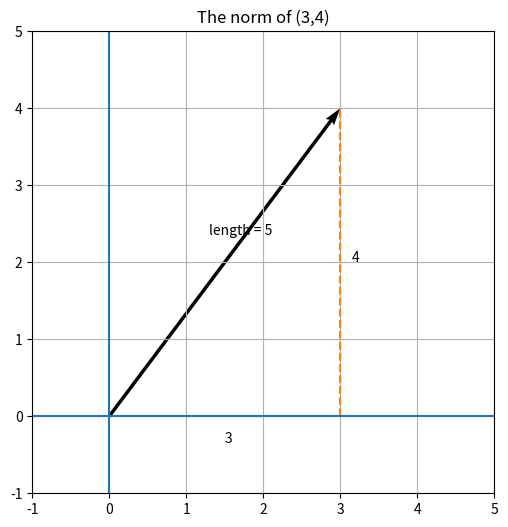
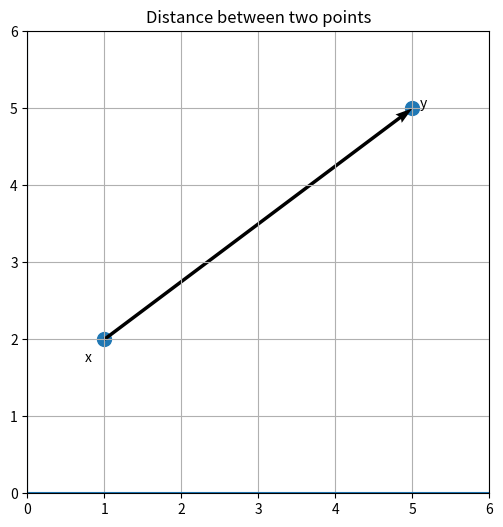
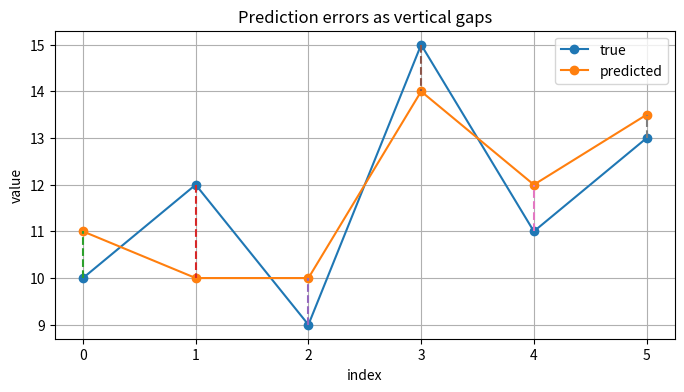
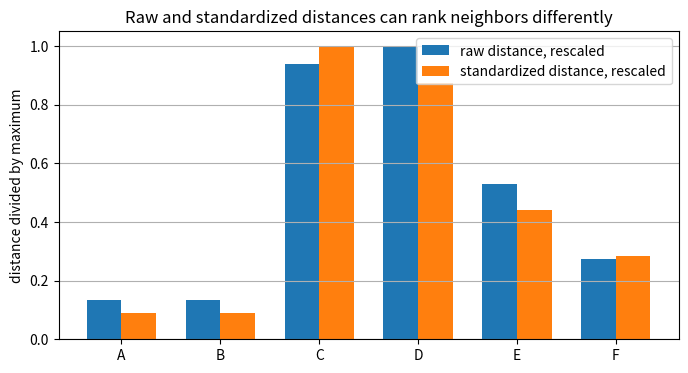
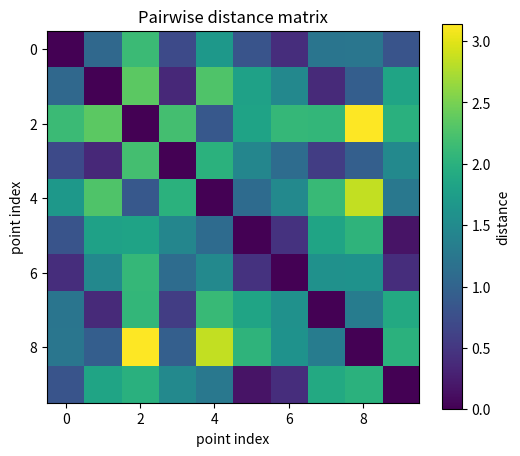
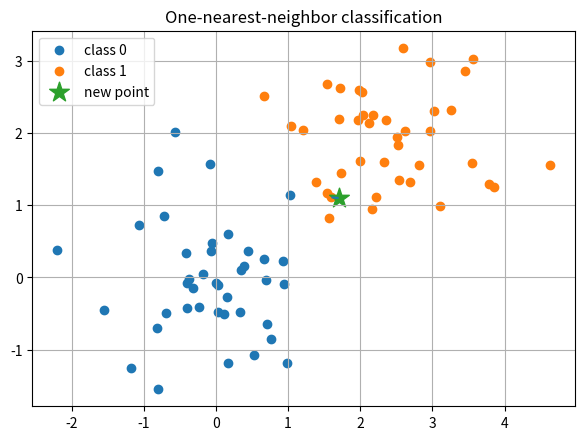
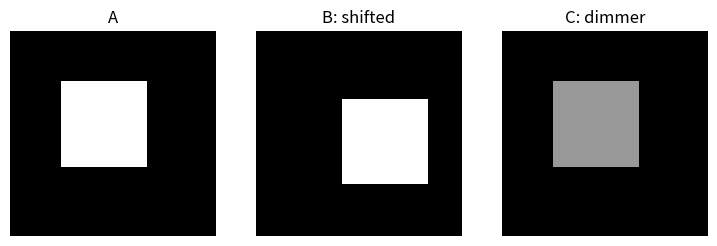
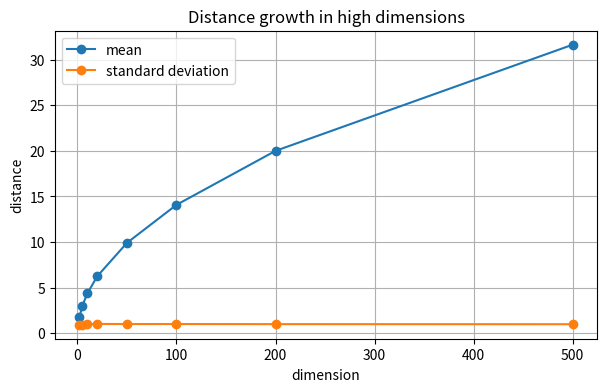
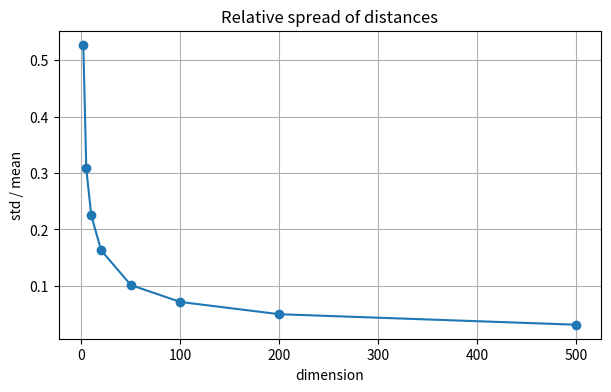
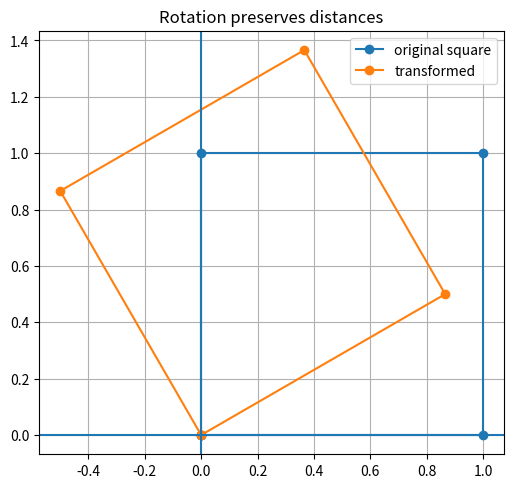
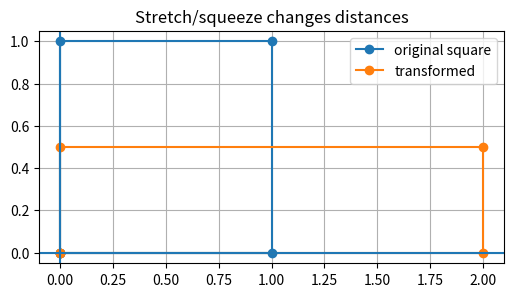
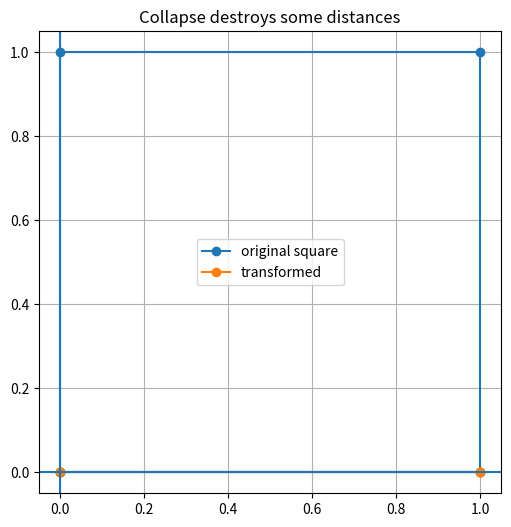

The script that saved these images, in order:
import numpy as np
import matplotlib.pyplot as plt

np.set_printoptions(precision=3, suppress=True)

def norm2(v):
    return np.sqrt(np.sum(v**2))

def euclidean_distance(x, y):
    return norm2(x - y)

print("Ready.")


v = np.array([3, 4])
print("v =", v)
print("manual norm =", norm2(v))
print("NumPy norm =", np.linalg.norm(v))


plt.figure(figsize=(6,6))
plt.quiver(0, 0, v[0], v[1], angles="xy", scale_units="xy", scale=1)
plt.plot([0, v[0]], [0, 0], linestyle="--")
plt.plot([v[0], v[0]], [0, v[1]], linestyle="--")
plt.text(1.5, -0.35, "3")
plt.text(3.15, 2, "4")
plt.text(1.3, 2.35, "length = 5")
plt.axhline(0)
plt.axvline(0)
plt.xlim(-1,5)
plt.ylim(-1,5)
plt.grid(True)
plt.gca().set_aspect("equal", adjustable="box")
plt.title("The norm of (3,4)")
plt.show()


# TODO: Change this vector and recompute its norm.
v = np.array([-5, 12])
print("v =", v)
print("norm =", np.linalg.norm(v))


x = np.array([1, 2])
y = np.array([5, 5])

diff = y - x
print("x =", x)
print("y =", y)
print("y - x =", diff)
print("distance =", np.linalg.norm(diff))


plt.figure(figsize=(6,6))
plt.scatter([x[0], y[0]], [x[1], y[1]], s=100)
plt.quiver(x[0], x[1], diff[0], diff[1], angles="xy", scale_units="xy", scale=1)
plt.text(x[0]-0.25, x[1]-0.3, "x")
plt.text(y[0]+0.1, y[1], "y")
plt.axhline(0)
plt.axvline(0)
plt.xlim(0,6)
plt.ylim(0,6)
plt.grid(True)
plt.gca().set_aspect("equal", adjustable="box")
plt.title("Distance between two points")
plt.show()


y_true = np.array([10, 12, 9, 15, 11, 13])
y_pred = np.array([11, 10, 10, 14, 12, 13.5])

error = y_true - y_pred
sse = np.sum(error**2)
rmse = np.sqrt(np.mean(error**2))

print("error vector =", error)
print("Euclidean error =", np.linalg.norm(error))
print("sum of squared errors =", sse)
print("RMSE =", rmse)


plt.figure(figsize=(8,4))
plt.plot(y_true, marker="o", label="true")
plt.plot(y_pred, marker="o", label="predicted")
for i in range(len(y_true)):
    plt.plot([i, i], [y_true[i], y_pred[i]], linestyle="--")
plt.title("Prediction errors as vertical gaps")
plt.xlabel("index")
plt.ylabel("value")
plt.grid(True)
plt.legend()
plt.show()


# TODO: Modify this prediction vector.
y_pred_2 = np.array([10.5, 11.5, 9.5, 15.5, 10.5, 12.5])
error_2 = y_true - y_pred_2

print("RMSE model 1 =", np.sqrt(np.mean((y_true - y_pred)**2)))
print("RMSE model 2 =", np.sqrt(np.mean(error_2**2)))
print("max error model 1 =", np.max(np.abs(y_true - y_pred)))
print("max error model 2 =", np.max(np.abs(error_2)))


apartments = np.array([
    [2400, 800, 1.2, 2],
    [2600, 760, 0.8, 2],
    [1800, 600, 3.5, 1],
    [3200, 1100, 0.5, 3],
    [2100, 700, 2.2, 2],
    [2300, 850, 1.8, 2]
], dtype=float)

names = np.array(["A", "B", "C", "D", "E", "F"])

query = np.array([2500, 780, 1.0, 2], dtype=float)
raw_distances = np.linalg.norm(apartments - query, axis=1)

for name, d in zip(names, raw_distances):
    print(name, d)
print("nearest by raw distance:", names[np.argmin(raw_distances)])


mu = apartments.mean(axis=0)
sigma = apartments.std(axis=0, ddof=0)

apartments_z = (apartments - mu) / sigma
query_z = (query - mu) / sigma

z_distances = np.linalg.norm(apartments_z - query_z, axis=1)

for name, d in zip(names, z_distances):
    print(name, d)
print("nearest by standardized distance:", names[np.argmin(z_distances)])


plt.figure(figsize=(8,4))
indices = np.arange(len(names))
width = 0.35
plt.bar(indices - width/2, raw_distances / raw_distances.max(), width, label="raw distance, rescaled")
plt.bar(indices + width/2, z_distances / z_distances.max(), width, label="standardized distance, rescaled")
plt.xticks(indices, names)
plt.ylabel("distance divided by maximum")
plt.title("Raw and standardized distances can rank neighbors differently")
plt.legend()
plt.grid(axis="y")
plt.show()


x = np.array([1, 2, 8, 4])
y = np.array([4, 4, 2, 5])
r = x - y

l1 = np.sum(np.abs(r))
l2 = np.linalg.norm(r)
linf = np.max(np.abs(r))

print("difference =", r)
print("L1 distance =", l1)
print("L2 distance =", l2)
print("L-infinity distance =", linf)


def distance_matrix(X):
    n = X.shape[0]
    D = np.zeros((n, n))
    for i in range(n):
        for j in range(n):
            D[i, j] = np.linalg.norm(X[i] - X[j])
    return D

np.random.seed(4)
X = np.random.normal(size=(10, 2))
D = distance_matrix(X)
print(np.round(D, 2))


plt.figure(figsize=(6,5))
plt.imshow(D)
plt.colorbar(label="distance")
plt.title("Pairwise distance matrix")
plt.xlabel("point index")
plt.ylabel("point index")
plt.show()


np.random.seed(12)
class0 = np.random.normal(loc=[0, 0], scale=0.7, size=(40, 2))
class1 = np.random.normal(loc=[2.5, 2], scale=0.7, size=(40, 2))
X_train = np.vstack([class0, class1])
y_train = np.array([0]*len(class0) + [1]*len(class1))

new_point = np.array([1.7, 1.1])
d = np.linalg.norm(X_train - new_point, axis=1)
nearest = np.argmin(d)

plt.figure(figsize=(7,6))
plt.scatter(class0[:,0], class0[:,1], label="class 0")
plt.scatter(class1[:,0], class1[:,1], label="class 1")
plt.scatter(new_point[0], new_point[1], marker="*", s=220, label="new point")
plt.plot([new_point[0], X_train[nearest,0]], [new_point[1], X_train[nearest,1]], linestyle="--")
plt.legend()
plt.grid(True)
plt.gca().set_aspect("equal", adjustable="box")
plt.title("One-nearest-neighbor classification")
plt.show()

print("nearest class =", y_train[nearest])
print("nearest distance =", d[nearest])


def make_square(shift_x=0, shift_y=0):
    img = np.zeros((12,12))
    img[3+shift_y:8+shift_y, 3+shift_x:8+shift_x] = 1
    return img

img_a = make_square(0, 0)
img_b = make_square(2, 1)
img_c = make_square(0, 0)
img_c[3:8, 3:8] = 0.6

images = [img_a, img_b, img_c]
titles = ["A", "B: shifted", "C: dimmer"]

fig, axes = plt.subplots(1, 3, figsize=(9,3))
for ax, img, title in zip(axes, images, titles):
    ax.imshow(img, cmap="gray", vmin=0, vmax=1)
    ax.set_title(title)
    ax.axis("off")
plt.show()

vectors = [img.reshape(-1) for img in images]
for i in range(3):
    for j in range(i+1, 3):
        print(f"distance {titles[i]} to {titles[j]} =", np.linalg.norm(vectors[i] - vectors[j]))


np.random.seed(1)
dimensions = [2, 5, 10, 20, 50, 100, 200, 500]
means = []
stds = []
rel = []

for d in dimensions:
    X = np.random.normal(size=(1000, d))
    Y = np.random.normal(size=(1000, d))
    distances = np.linalg.norm(X - Y, axis=1)
    means.append(distances.mean())
    stds.append(distances.std())
    rel.append(distances.std() / distances.mean())

plt.figure(figsize=(7,4))
plt.plot(dimensions, means, marker="o", label="mean")
plt.plot(dimensions, stds, marker="o", label="standard deviation")
plt.xlabel("dimension")
plt.ylabel("distance")
plt.title("Distance growth in high dimensions")
plt.grid(True)
plt.legend()
plt.show()

plt.figure(figsize=(7,4))
plt.plot(dimensions, rel, marker="o")
plt.xlabel("dimension")
plt.ylabel("std / mean")
plt.title("Relative spread of distances")
plt.grid(True)
plt.show()


# TODO: Repeat the high-dimensional experiment using np.random.rand.
# Store and plot the mean distance and relative spread.


theta = np.pi / 6
R = np.array([[np.cos(theta), -np.sin(theta)],
              [np.sin(theta),  np.cos(theta)]])
S = np.array([[2.0, 0],
              [0, 0.5]])
C = np.array([[1.0, 0],
              [0, 0]])

x = np.array([1, 1])
y = np.array([3, 2])

for name, A in [("rotation", R), ("stretch/squeeze", S), ("collapse", C)]:
    before = np.linalg.norm(x - y)
    after = np.linalg.norm(A @ x - A @ y)
    print(name)
    print("before =", before)
    print("after  =", after)
    print("ratio  =", after / before if before != 0 else np.nan)
    print()


def plot_transform(A, title):
    pts = np.array([[0,0], [1,0], [1,1], [0,1], [0,0]], dtype=float)
    tpts = pts @ A.T
    plt.figure(figsize=(6,6))
    plt.plot(pts[:,0], pts[:,1], marker="o", label="original square")
    plt.plot(tpts[:,0], tpts[:,1], marker="o", label="transformed")
    plt.axhline(0)
    plt.axvline(0)
    plt.grid(True)
    plt.gca().set_aspect("equal", adjustable="box")
    plt.title(title)
    plt.legend()
    plt.show()

plot_transform(R, "Rotation preserves distances")
plot_transform(S, "Stretch/squeeze changes distances")
plot_transform(C, "Collapse destroys some distances")
